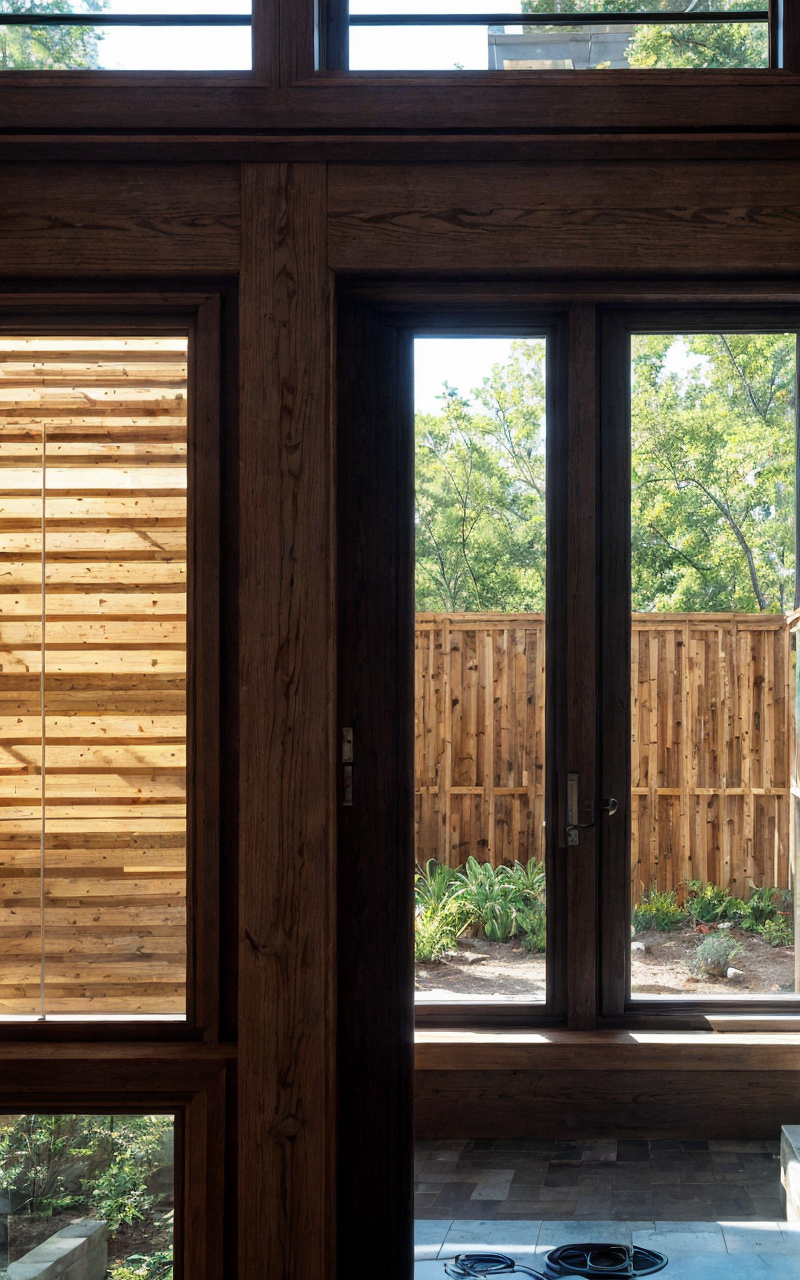
Generation parameters embedded in this image by AUTOMATIC1111 Stable Diffusion web UI or a fork of it (Forge, ...) (PNG 'parameters' text chunk):
The view from inside a small Frank Lloyd Wright-inspired building, looking out through a large horizontal window. The window frames a natural landscape, seamlessly connecting the interior to the outdoors. The building's facade is visible from this perspective, with a low, horizontal profile, strong lines, and broad overhanging eaves blending into the surroundings. Constructed from natural materials like stone, wood, and glass, the earthy tones and textures harmonize with the outside environment. The window design allows abundant natural light to fill the room, casting soft shadows that highlight the cozy, intimate interior space. The exterior shows innovative cantilevered sections and deep overhangs that provide shaded areas, creating a peaceful and inviting outdoor space with simple, native landscaping. The scene feels warm and grounded, emphasizing the connection between indoor comfort and the natural world outside.
Steps: 20, Sampler: DPM++ 2M, Schedule type: Karras, CFG scale: 1, Seed: 767257463, Size: 200x320, Model hash: f47e942ad4, Model: realisticVisionV60B1_v51HyperVAE, Denoising strength: 0.6, Hires upscale: 4, Hires upscaler: 4x-UltraSharp, Version: 1.10.1